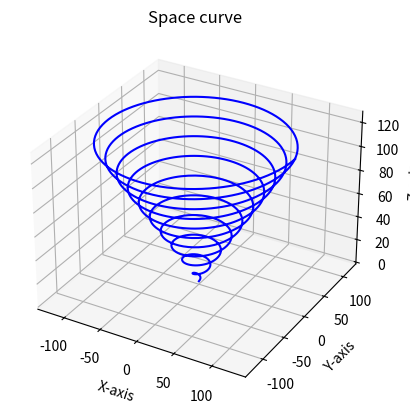

Reproduce this figure in Python.
#  Plot the space curve x = 2θcos θ, y = 2θsin θ, z = 1 + 2 θ for 0 ≤ θ ≤ 20π
from mpl_toolkits import mplot3d 
import matplotlib.pyplot as plt
import numpy as np
fig=plt.figure()
ax=plt.axes(projection='3d')   #created x,y,z dimension
#now we create numpy array to store values
theta=np.linspace(0,20*np.pi,1000) #higjer the interval better will be the smoothness of curve
x=2*theta*np.cos(theta)
y=2*theta*np.sin(theta)
z=1+(2*theta)
#now we plot the curve
ax.plot3D(x,y,z,"blue")
ax.set_xlabel("X-axis")
ax.set_ylabel("Y-axis")
ax.set_zlabel("Z-axis")
ax.set_title("Space curve")
plt.show()

